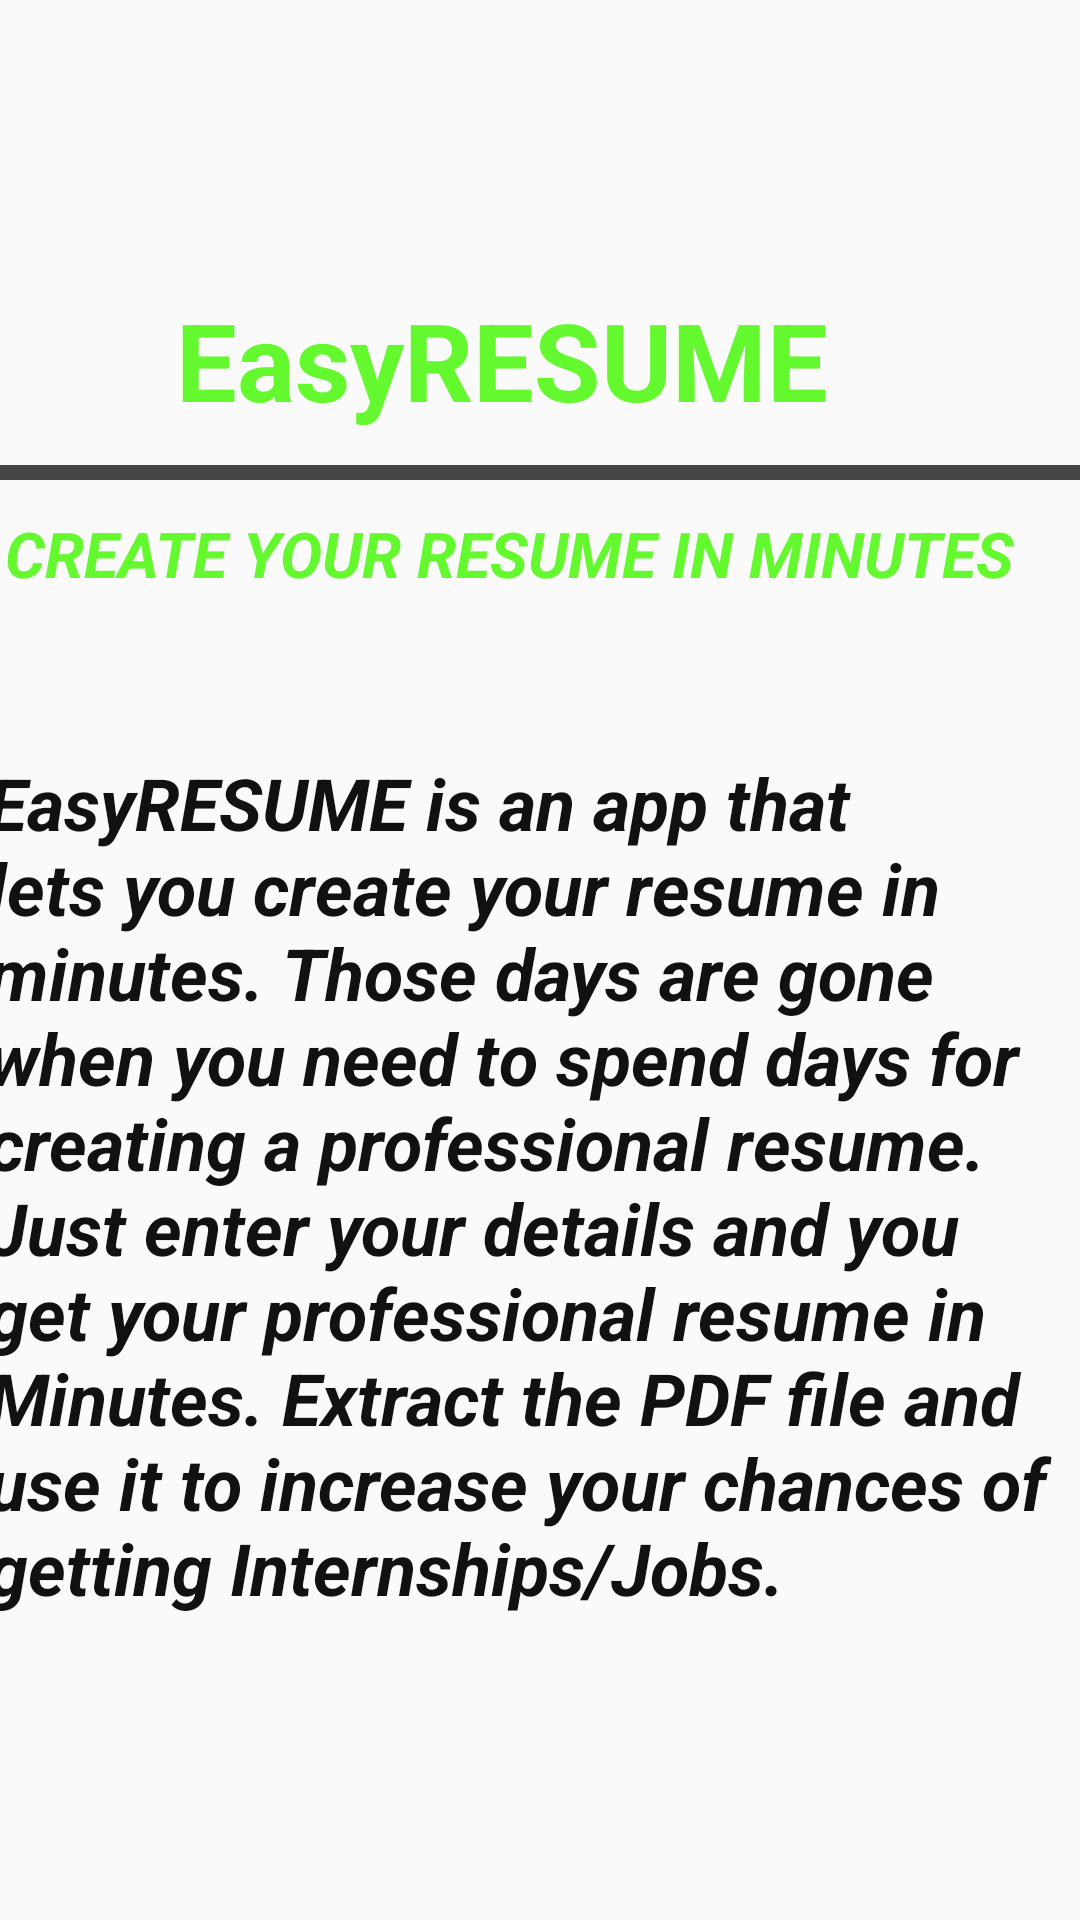

Here is an Android app screen rendered from its layout file. Give the layout XML and the strings, colors and styles it references.
<!-- AndroidManifest.xml: application theme AppTheme -->
<!-- res/layout/activity_about.xml -->
<?xml version="1.0" encoding="utf-8"?>
<androidx.constraintlayout.widget.ConstraintLayout xmlns:android="http://schemas.android.com/apk/res/android"
    xmlns:app="http://schemas.android.com/apk/res-auto"
    xmlns:tools="http://schemas.android.com/tools"
    android:layout_width="match_parent"
    android:layout_height="match_parent"
    android:background="@drawable/pkkk"
    tools:context=".AboutActivity">

    <TextView
        android:id="@+id/textView38"
        android:layout_width="365dp"
        android:layout_height="337dp"
        android:text="EasyRESUME is an app that lets you create your resume in minutes. Those days are gone when you need to spend days for creating a professional resume. Just enter your details and you get your professional resume in Minutes. Extract the PDF file and use it to increase your chances of getting Internships/Jobs."
        android:textColor="#111111"
        android:textSize="24sp"
        android:textStyle="bold|italic"
        app:layout_constraintBottom_toBottomOf="parent"
        app:layout_constraintEnd_toEndOf="parent"
        app:layout_constraintHorizontal_bias="0.931"
        app:layout_constraintStart_toStartOf="parent"
        app:layout_constraintTop_toBottomOf="@+id/textView37" />

    <TableRow
        android:id="@+id/hr"
        android:layout_width="363dp"
        android:layout_height="5dp"
        android:background="#444"
        app:layout_constraintBottom_toTopOf="@+id/textView37"
        app:layout_constraintEnd_toEndOf="parent"
        app:layout_constraintHorizontal_bias="0.666"
        app:layout_constraintStart_toStartOf="parent"
        app:layout_constraintTop_toBottomOf="@+id/textView36"
        app:layout_constraintVertical_bias="0.35"></TableRow>

    <TextView
        android:id="@+id/textView37"
        android:layout_width="357dp"
        android:layout_height="29dp"
        android:text="CREATE YOUR RESUME IN MINUTES"
        android:textColor="#64F82E"
        android:textSize="21sp"
        android:textStyle="bold|italic"
        app:layout_constraintBottom_toBottomOf="parent"
        app:layout_constraintEnd_toEndOf="parent"
        app:layout_constraintStart_toStartOf="parent"
        app:layout_constraintTop_toTopOf="parent"
        app:layout_constraintVertical_bias="0.279" />

    <TextView
        android:id="@+id/textView36"
        android:layout_width="242dp"
        android:layout_height="54dp"
        android:text="EasyRESUME"
        android:textColor="#64F82E"
        android:textSize="36sp"
        android:textStyle="bold"
        app:layout_constraintBottom_toTopOf="@+id/textView37"
        app:layout_constraintEnd_toEndOf="parent"
        app:layout_constraintHorizontal_bias="0.497"
        app:layout_constraintStart_toStartOf="parent"
        app:layout_constraintTop_toTopOf="parent"
        app:layout_constraintVertical_bias="0.823" />

</androidx.constraintlayout.widget.ConstraintLayout>
<!-- resources referenced by this layout -->
<resources>
  <style name="AppTheme" parent="Theme.AppCompat.Light.DarkActionBar">
          
          <item name="colorPrimary">@color/colorPrimary</item>
          <item name="colorPrimaryDark">@color/colorPrimaryDark</item>
          <item name="colorAccent">@color/colorAccent</item>
  
      </style>
  <color name="colorPrimary">#ffffff</color>
  <color name="colorPrimaryDark">#ffffff</color>
  <color name="colorAccent">#D01B60</color>
</resources>
